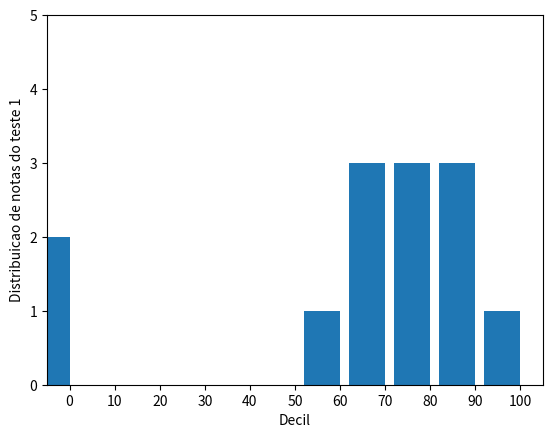

Python code for this plot:
from matplotlib import pyplot as plt
from collections import Counter
grades = [93,94,91,87,70,0,85,80,100,67,73,77,0]
decile = lambda grade : grade // 10 *10

histogram = Counter(decile(grade) for grade in grades)

plt.bar([x-4 for x in histogram.keys()],histogram.values(),8)

plt.axis([-5,105,0,5])

plt.xticks([10*i for i in range(11)])
plt.xlabel("Decil")
plt.ylabel("Distribuicao de notas do teste 1")
plt.show()

